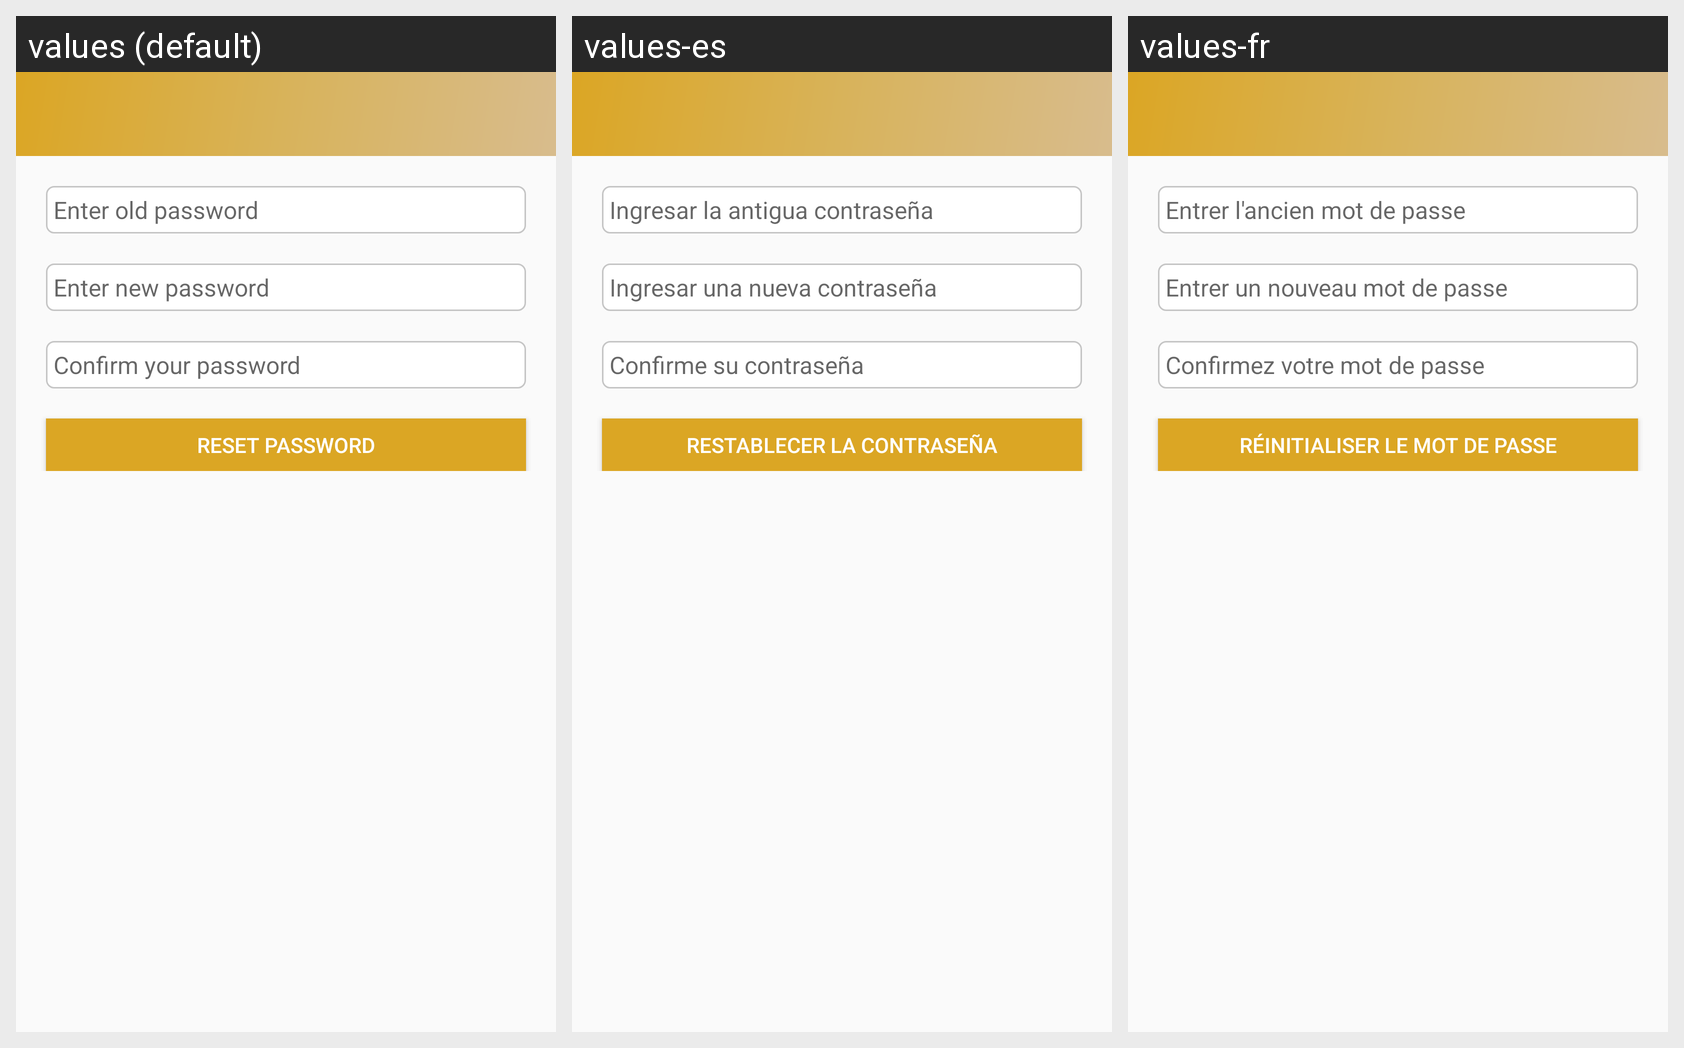

For this localized Android screen grid, give each drawn string resource with its value in every locale shown.
Android screen res/layout/activity_change_password_screen.xml rendered under 3 locales, left to right: values (default), values-es, values-fr. Device: Nexus 5 (rendered at 1080×1920; each locale shown at half size, 540×960, under a caption strip naming it); theme AppTheme.
Strings drawn on this screen, with the default value and each locale's value (text and hints the layout hard-codes, and strings that could not be matched under every locale, appear in the picture but are not listed):

enter_oldpass
  values: Enter old password
  values-es: Ingresar la antigua contraseña
  values-fr: Entrer l'ancien mot de passe

enter_new_pass
  values: Enter new password
  values-es: Ingresar una nueva contraseña
  values-fr: Entrer un nouveau mot de passe

reenteredpassword
  values: Confirm your password
  values-es: Confirme su contraseña
  values-fr: Confirmez votre mot de passe

resetpassword
  values: Reset Password
  values-es: Restablecer la contraseña
  values-fr: Réinitialiser le mot de passe
